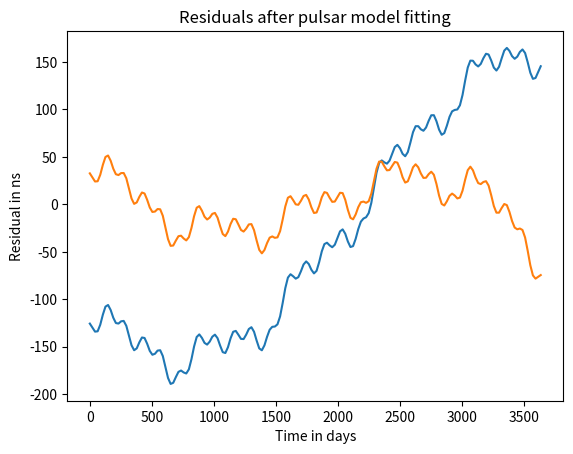

Source code (Python):

# coding: utf-8

# # Calculations for the GravCalc game
# * Step 1: write function that takes a black hole binary position, and a pulsar position, calculates the Hellings and Downs factor, and returns an amplitude.  Only the earth term. This factor will multiply the residual amplitude done in the next function.  This function really just handles the angular part.
# ```
# def calc_hdamp(gwra, gwdec, pra, pdec):
# ```
# * Step 2: write function that calculates the strain amplitude for two black holes with total mass, period, and distance
# We can set e=0, mass_ratio=1, and i=0 in your routine
# [redacted]
# ```
# def calc_resid(totalmass, period, distance):
# ```
# * Step 3: write function that takes an amplitude, a period, and a cadence, and creates a sine wave at that amplitude and period, with a randomized phase
# ```
# def create_sine(amp, period, cadence):
# ```
# The "amp" that we'll put in there will be a produce of the amps from Step 1 and 2.
# 
# * Step 4: write a function that takes a list of black hole positions, and periods, and adds all the sine waves together, and fits for a period and period derivative and subtracts it
# ```
# def sum_BHBs(ras, decs, periods, totalmasses, distances, cadence, lengthofdata):
# ```

# In[11]:


# Importing libraries and setting up the length and cadence of data
import numpy as np
import matplotlib.pyplot as plt
from scipy.optimize import curve_fit
# Set number of residual points
# 10 years of data, with residuals every 3 weeks
cadence = 21  # number of days between data points
lengthofdata = 10*365.25 # days 
cpc = 9.71561e-9 # speed of light in pc per second


# In[2]:


def calc_hdamp(gwra, gwdec, pra, pdec):
    # By "hellings and downs" I just mean that this function handles
    # the angular part of the amplitude - the part that's just based
    # on the angle between the pulsar and the GW.
    # We do the dot product in spherical coordinates
    # RA is like phi, and dec is like 90 - theta
    gphi = -(np.pi/2 - gwdec) # We use the opposite of the GW position
    # because we want the propagation direction
    pphi = np.pi/2 - pdec
    gthe = gwra + np.pi # Again, the opposite
    pthe = pra
    dotprod = np.sin(gphi)*np.sin(pphi)*np.cos(gthe - pthe) + np.cos(gphi)*np.cos(pphi)
    # oneplus is 1 + k\dot n where k is the propagation direction
    # of the GW, and n is the direction of the pulsar
    oneplus = 1 + dotprod
    # We need to account for exactly aligned which will be zero
    if oneplus > .01:  # Not sure what the right tolerance is
        amp = 1/oneplus
    else:
        amp = 0.
    return amp
    


# In[3]:


def calc_resid(total_m, orbital_p, distance):
    # This is in nanoseconds
    # It expects mass in solar masses
    # orbital_period in years
    # distance in Mpc
    orbital_e = 0.0
    orbital_i= 0.0
    m_ratio = 1.0
    result_rs = 190 * (((total_m)/10e9)**(5./3.)) * ((orbital_p)**(1./3.)) * (100/distance) * (m_ratio/((1 + m_ratio))**2) * np.sqrt(1 - (orbital_e)**2) * (1 + np.cos(orbital_i**2))/2
    return result_rs


# In[4]:


def create_sine(amp, period, cadence, lengthofdata):
    '''
    function that takes an amplitude, a GW period, and a cadence, 
    and creates a sine wave at that amplitude and period, with 
    a randomized phase Cadence is given in days
    '''
    # Create time series
    x = np.arange(0,lengthofdata, cadence) # in days
    # Create randomized phase
    phase = np.random.uniform(0,2*np.pi)
    # Make sine wave
    y = amp*np.sin(2*np.pi*x/period + phase)
    return [x,y]


# In[5]:


def sum_BHBs(ras, decs, periods, totalmasses, distances, cadence, lengthofdata):
    # Set the pulsar position to whatever is in the middle
    # of the plot
    pra = np.pi
    pdec = 0.0
    resids = np.zeros(np.size(np.arange(0,lengthofdata, cadence))) # This should 
        # at some point. It'll work until we change the line that looks
        # like it in create_sine
    for i in range(np.size(ras)):
        # Looping through the BHBs
        hdamp=calc_hdamp(ras[i], decs[i], pra, pdec)
        # these positions are all expected in radians
        resid_amp=calc_resid(totalmasses[i], periods[i], distances[i])
        x,res=create_sine(hdamp*resid_amp, periods[i]*365.25, cadence, lengthofdata)
        resids += res
    return x, resids


# In[6]:


# [redacted]
# case the user moving around the binary black holes on the game
# board

# These first two (ras and decs) are created by the position that the user places
# the black hole. They are the longitude and latitude on the sky.
ras = np.array([.1, .2, .5, .7])
decs = np.array([.2, .4, .6, .8])  # in radians

# These next three (period, totalmass, distance) are input by 
# which little bubbles the user chooses to drag
periods = np.array([.4, 1, 2, 16])  #these are in years
totalmasses = np.array([3e8, 1e9,3e9, 5e9]) #in solarmasses
distances = np.array([50,100, 200, 50]) #in Mpc


# In[7]:



def func(x, a, b, c):
    return a * x**2 + b*x + c

def fit_p(x, res):
    # fit a polynomial to the residuals
    popt, pcov = curve_fit(func, x, res)
    return (res-func(x, *popt))
    


# In[8]:


time,res = sum_BHBs(ras, decs, periods, totalmasses, distances, cadence, lengthofdata)
subtracted_res=fit_p(time,res)


# In[10]:


# This is sort of what we would like the plots to look like
plt.plot(time, res)
plt.ylabel("Residual in ns")
plt.xlabel("Time in days")
plt.title("Residuals prior to pulsar model fitting")
plt.show() 
plt.plot(time, subtracted_res)
plt.ylabel("Residual in ns")
plt.xlabel("Time in days")
plt.title("Residuals after pulsar model fitting")
plt.show()

